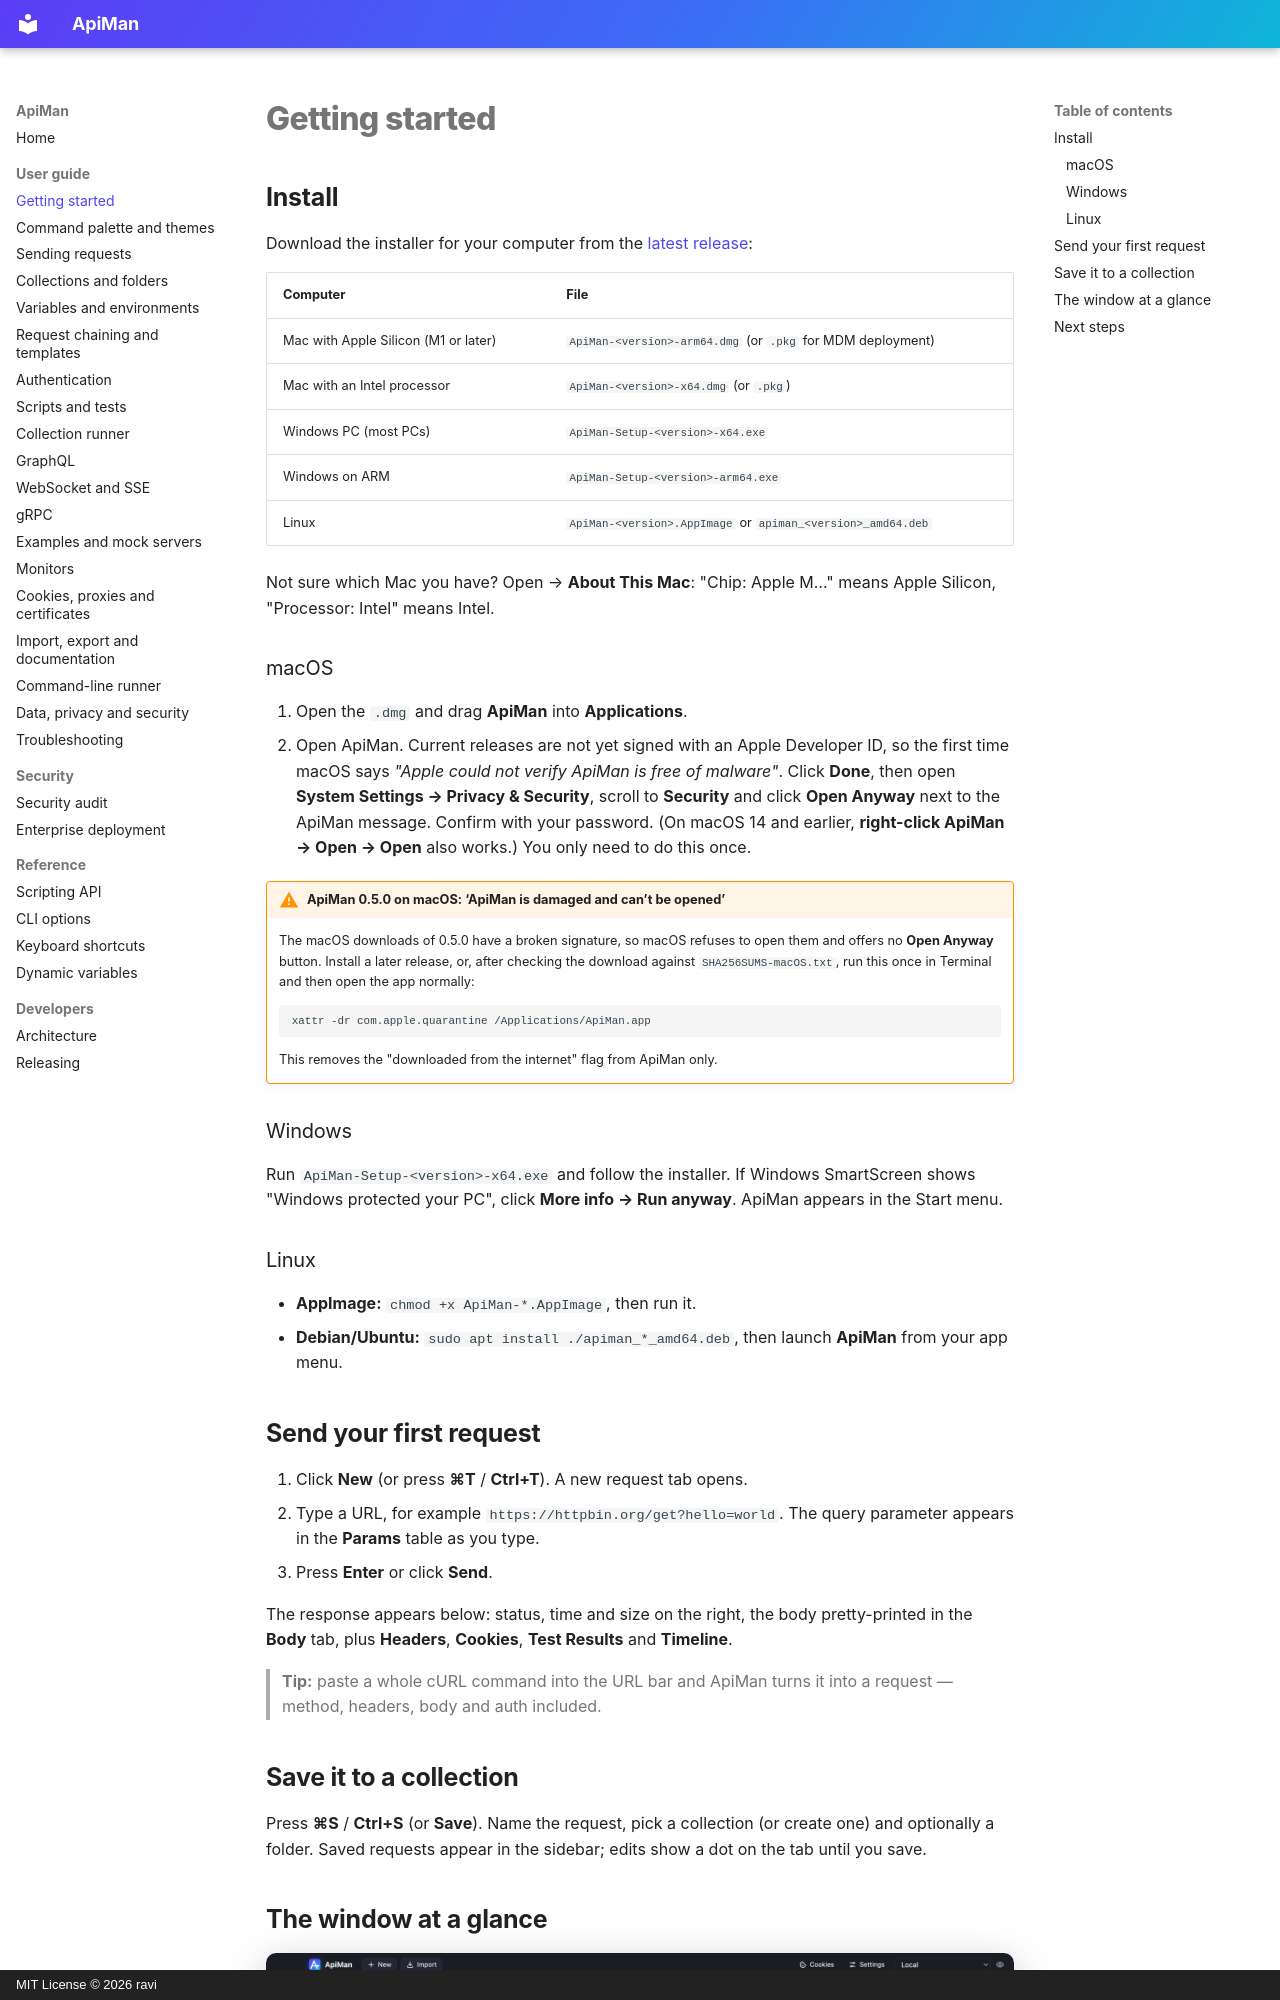

repository: gkravi/apiman · page: getting-started/index.html · generator: mkdocs · copyright: MIT License © 2026 ravi

# Getting started

## Install

Download the installer for your computer from the
[latest release](https://github.com/gkravi/apiman/releases/latest):

| Computer | File |
|---|---|
| Mac with Apple Silicon (M1 or later) | `ApiMan-<version>-arm64.dmg` (or `.pkg` for MDM deployment) |
| Mac with an Intel processor | `ApiMan-<version>-x64.dmg` (or `.pkg`) |
| Windows PC (most PCs) | `ApiMan-Setup-<version>-x64.exe` |
| Windows on ARM | `ApiMan-Setup-<version>-arm64.exe` |
| Linux | `ApiMan-<version>.AppImage` or `apiman_<version>_amd64.deb` |

Not sure which Mac you have? Open  → **About This Mac**: "Chip: Apple M…" means Apple Silicon,
"Processor: Intel" means Intel.

### macOS

1. Open the `.dmg` and drag **ApiMan** into **Applications**.
2. Open ApiMan. Current releases are not yet signed with an Apple Developer ID, so the first time
   macOS says *"Apple could not verify ApiMan is free of malware"*. Click **Done**, then open
   **System Settings → Privacy & Security**, scroll to **Security** and click **Open Anyway** next
   to the ApiMan message. Confirm with your password. (On macOS 14 and earlier, **right-click
   ApiMan → Open → Open** also works.) You only need to do this once.

!!! warning "ApiMan 0.5.0 on macOS: ‘ApiMan is damaged and can’t be opened’"
    The macOS downloads of 0.5.0 have a broken signature, so macOS refuses to open them and offers
    no **Open Anyway** button. Install a later release, or, after checking the download against
    `SHA256SUMS-macOS.txt`, run this once in Terminal and then open the app normally:

    ```bash
    xattr -dr com.apple.quarantine /Applications/ApiMan.app
    ```

    This removes the "downloaded from the internet" flag from ApiMan only.

### Windows

Run `ApiMan-Setup-<version>-x64.exe` and follow the installer. If Windows SmartScreen shows
"Windows protected your PC", click **More info → Run anyway**. ApiMan appears in the Start menu.

### Linux

- **AppImage:** `chmod +x ApiMan-*.AppImage`, then run it.
- **Debian/Ubuntu:** `sudo apt install ./apiman_*_amd64.deb`, then launch **ApiMan** from your app menu.
